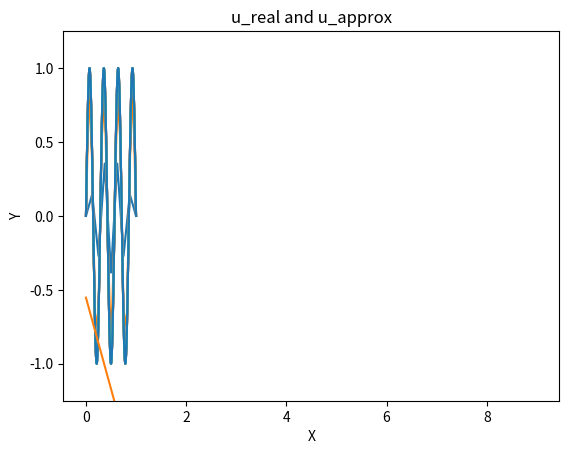

This figure's Python source:
"""
Finite element code for solving the
1D piecewise linear Galerkin DiffEq (D):
    -(Diff u')' = f  in (a,b)
    u(a) = u(b) = 0  (Dirichlet BC)
"""

import numpy as np
import math
import matplotlib.pyplot as plt
from itertools import cycle

from enum import Enum


class Fem1dParams:
    K_CONST = 7
    N_DIRICHLET = 2

    MIN_NODES_EXP = 3
    MAX_NODES_EXP = 12

    X_START = 0
    X_END = 1

    @staticmethod
    def default_diffusion_function(x):
        # half_nodes = len(x) // 2
        # other_half = len(x) - half_nodes
        # return np.concatenate((np.ones(half_nodes), 2 * np.ones(other_half)))
        return np.ones_like(x)

    @staticmethod
    def default_u_real(x):
        """
        u(x) = sin(k*pi*x)
        """
        return np.sin(Fem1dParams.K_CONST * math.pi * x)

    @staticmethod
    def default_source(x):
        """
        f(x) = (k*pi)^2 sin(k*pi*x)
        """
        return Fem1dParams.default_diffusion_function(x) * (Fem1dParams.K_CONST * math.pi) ** 2 * Fem1dParams.default_u_real(
            x)


class BoundaryTypes(Enum):
    DIRICHLET = 'dirichlet'
    NEUMANN = 'neumann'
    CAUCHY = 'cauchy'


class Fem1dInput:
    def __init__(self,
                 source_function=Fem1dParams.default_source,
                 diffusion_function=Fem1dParams.default_diffusion_function,
                 domain=(0, 1),
                 n_elems=10**4,
                 polydeg=1,
                 boundary_conditions=False,
                 boundary_type=BoundaryTypes.DIRICHLET.value):
        self.source = source_function
        self.diffusion = diffusion_function

        self.x_start, self.x_end = domain
        self.n_elems = n_elems

        nodes = n_elems * polydeg + 1
        self.n_nodes = nodes
        self.x_coords = np.linspace(self.x_start, self.x_end, nodes)

        self.elements = _elem_indices(n_elems, polydeg)

        self.degree = polydeg

        if not boundary_conditions:
            self.boundary_conditions = np.array([[0, nodes-1], [0, 0]])
        else:
            self.boundary_conditions = np.array(boundary_conditions)
            assert np.shape(self.boundary_conditions) == (2, 2)

        if boundary_type == BoundaryTypes.DIRICHLET.value:
            self.boundary_type = BoundaryTypes.DIRICHLET.value
            self.n_dirichlet = Fem1dParams.N_DIRICHLET
            self.dirichlet_nodes = self.boundary_conditions[0]
            self.dirichlet_vals = self.boundary_conditions[1]

        return


def _elem_indices(n: int, m: int) -> np.ndarray:
    """
    Create an integer array representing element indices,
    with one element per row

    e.g.: n = 3, m = 3
        [0, 1, 2, 3]
        [3, 4, 5, 6]
        [6, 7, 8, 9]

    :param n: num of elements (rows)
    :param m: 1 - num of subpoints
    :return: n * (m + 1) array
    """
    i_max = n * m

    elem_wo_last_col = np.reshape(np.array(range(i_max), dtype=int), (n, m))
    last_col = np.append(elem_wo_last_col[1:, 0], i_max)

    return np.column_stack((elem_wo_last_col, last_col))


def _impose_neumann_boundary(
        n_neu: int,
        stiff_mat: np.ndarray,
        penalty=1e15,
) -> [np.ndarray, np.ndarray]:
    pass


def _impose_dirichlet_boundary(
        n_dir: int,
        boundary_nodes: np.ndarray,
        boundary_vals: np.ndarray,
        stiff_mat: np.ndarray,
        rhs: np.ndarray,
        penalty=1e15,
        neumann=False  # TODO: REMOVE FLAG
) -> [np.ndarray, np.ndarray]:
    if neumann:
        return _impose_neumann_boundary(n_dir, penalty=penalty)  # DEFUNCT

    for idir in range(n_dir):
        iglob = boundary_nodes[idir]
        stiff_mat[iglob, iglob] = penalty
        rhs[iglob] = penalty * boundary_vals[idir]
    return stiff_mat, rhs


def impose_boundary():
    pass


def local_basis(polydeg=1):
    bases = {
        1: [np.polynomial.Polynomial((0.5, -0.5), domain=[-1, 1], window=[-1, 1]),  # 1-x
            np.polynomial.Polynomial((0.5, 0.5), domain=[-1, 1], window=[-1, 1])  # x
            ],
        2: [np.polynomial.Polynomial((0, -0.5, 0.5), domain=[-1, 1], window=[-1, 1]),  # -0.5x(1-x)
            np.polynomial.Polynomial((1, 0, -1), domain=[-1, 1], window=[-1, 1]),  # 1-x^2
            np.polynomial.Polynomial((0, 0.5, 0.5), domain=[-1, 1], window=[-1, 1])  # 0.5x(1+x)
            ]
    }

    return bases[polydeg]


def derive_basis(basis):
    return [p.deriv() for p in basis]


def prep_gauss_quadrature(f, dom, nodes):
    """
    Preparing a function f for num integration via gaussian quadrature.

    :param f: integrand
    :param dom: endpoints of domains of integration
    :param nodes: sampling points in interval [-1,1]
    :return: array of points where ith row is
            |T_i| * [f(T_i y_0)  f(T_i y_1),  ...,  f(T_i y_n-1)],
            where
            - |T_i| = (dom_i - dom_i-1) / 2 is the Jacobian of the transform and
            - f(T_i y_j) is the image of the jth node under the
                affine transformation T_i: [-1,1] -> dom_i
    """
    # apply affine transformation from [-1,1] into domains
    transformed_nodes = (np.array((0.5 * np.array([np.diff(dom)])).T @ [nodes + 1]) + dom[:-1][:, np.newaxis])

    return np.diff(dom)[:, np.newaxis] / 2 * f(transformed_nodes)


def accumulate_by_index(values: np.ndarray, indices: np.ndarray) -> np.ndarray:
    """
    Accumulates values into a 1D array based on given indices.

    Args:
        values (np.ndarray): Array of shape (N, M) containing values to accumulate.
        indices (np.ndarray): Array of shape (N, M) containing integer indices where values should be accumulated.

    Returns:
        np.ndarray: 1D array where each position k contains the
        sum of all entries values[i, j] such that indices[i, j] == k.
    """
    assert values.shape == indices.shape, "values and indices must have the same shape"

    flat_indices = indices.ravel()
    flat_values = values.ravel()

    result_length = flat_indices.max() + 1
    result = np.bincount(flat_indices, weights=flat_values, minlength=result_length)

    return result


def build_stiffness_matrix(x_coords, d, elems, basis, diffusion):
    n_nodes = len(x_coords)
    stiff_mat = np.zeros((n_nodes, n_nodes))

    n_leggauss = d
    leggauss_nodes, leggauss_weights = np.polynomial.legendre.leggauss(n_leggauss)

    # Basis derivatives w.r.t. reference coord ξ
    basis_deriv_vals = np.array([
        p.deriv()(leggauss_nodes) for p in basis  # shape (n_basis, n_quad)
    ])

    for elem in elems:
        elem_x = x_coords[elem]
        x_start, x_end = elem_x[0], elem_x[-1]
        J = (x_end - x_start) / 2
        inv_J = 1 / J

        # Transform Gauss points to physical coordinates
        phys_pts = J * leggauss_nodes + (x_start + x_end) / 2
        weighted_diffusion_vals = diffusion(phys_pts) * leggauss_weights  # shape (n_quad,)

        # Chain rule: dφ/dx = dφ/dξ * (1 / J)
        # basis_phys_derivs = basis_deriv_vals * inv_J  # shape (n_basis, n_quad)

        # Form local stiffness matrix using weighted_D_vals quadrature
        local_stiffness = (basis_deriv_vals * inv_J) @ np.diag(weighted_diffusion_vals) @ basis_deriv_vals.T  # shape (n_basis, n_basis)
        stiff_mat[np.ix_(elem, elem)] += local_stiffness

    return stiff_mat


def build_load_vector(x_coords, d, elems, source, basis):
    element_bounds = np.append(x_coords[elems[:, 0]], x_coords[-1])
    n_leggauss = d // 2 + 1
    leggauss_nodes, leggauss_weights = np.polynomial.legendre.leggauss(n_leggauss)

    basis_vals = np.array([p(leggauss_nodes) for p in basis])  # (n_basis, n_quad)
    weighted_basis_vals = basis_vals * leggauss_weights  # (n_basis, n_quad)

    source_component = prep_gauss_quadrature(source, element_bounds, leggauss_nodes)

    integral_matrix = source_component @ weighted_basis_vals.T

    return accumulate_by_index(integral_matrix, elems)


def galerkin(inputs=Fem1dInput()):
    basis_coeff = local_basis(polydeg=inputs.degree)

    stiff_mat = build_stiffness_matrix(inputs.x_coords, inputs.degree, inputs.elements, basis_coeff, inputs.diffusion)
    load_vect = build_load_vector(
        x_coords=inputs.x_coords, d=inputs.degree, elems=inputs.elements, source=inputs.source, basis=basis_coeff
    )

    if inputs.boundary_type == BoundaryTypes.DIRICHLET.value:
        stiff_mat, load_vect = _impose_dirichlet_boundary(n_dir=inputs.n_dirichlet, boundary_nodes=inputs.dirichlet_nodes,
                                                          boundary_vals=inputs.dirichlet_vals, stiff_mat=stiff_mat,
                                                          rhs=load_vect)

    u_approx = np.linalg.solve(stiff_mat, load_vect)

    return inputs.x_coords, u_approx


def calc_l2err(x, f_approx, f_real, nodes_only=False):
    if nodes_only:
        f_real_vals = f_real(x)
        return np.linalg.norm(f_real_vals - f_approx)

    fine_x = np.linspace(x[0], x[-1], 10000)
    f_real_vals = f_real(fine_x)
    f_approx_vals = np.interp(fine_x, x, f_approx)

    error_squared = (f_real_vals - f_approx_vals) ** 2
    integral = np.trapz(error_squared, fine_x)

    return np.sqrt(integral)


def convergence_test():
    n_elems = [2 ** i for i in range(Fem1dParams.MIN_NODES_EXP, Fem1dParams.MAX_NODES_EXP + 1)]
    x_start = Fem1dParams.X_START
    x_end = Fem1dParams.X_END

    residuals = []

    u_real = Fem1dParams.default_u_real

    for n_elem in n_elems:
        fem_input = Fem1dInput(domain=(x_start, x_end), n_elems=n_elem, polydeg=1)
        x_coords, u_approx = galerkin(fem_input)
        plt.plot(x_coords, u_approx)

        residuals.append(calc_l2err(x_coords, u_approx, u_real))

    x_fine = np.linspace(x_start, x_end, 10 ** 4)
    plt.plot(x_fine, Fem1dParams.default_u_real(x_fine))
    plt.ylim((-1.25, 1.25))

    plt.xlabel("X")
    plt.ylabel("Y")
    plt.title("u_real and u_approx")
    plt.show()

    residuals = np.array(residuals)
    plt.plot(np.log(residuals))
    plt.show()

    ratios = np.divide(residuals[:-1], residuals[1:])
    print(ratios)
    plt.plot(ratios)
    plt.show()

    return


def main():
    n_elems = [2 ** i for i in range(Fem1dParams.MIN_NODES_EXP, Fem1dParams.MAX_NODES_EXP + 1)]
    x_start = Fem1dParams.X_START
    x_end = Fem1dParams.X_END

    residuals = []

    # Define marker cycle
    markers = cycle(['o', 's', '^', 'x', 'D', 'v', 'P', '*'])

    u_real = Fem1dParams.default_u_real

    for n_elem in n_elems:
        x_coords, u_approx = galerkin(n_elem)
        plt.plot(x_coords, u_approx, marker=next(markers), linestyle='--', markersize=3)

        residuals.append(calc_l2err(x_coords, u_approx, u_real))

    # x_fine = np.linspace(x_start, x_end, 10 ** 4)
    # plt.ylim((-1.25, 1.25))

    plt.xlabel("X")
    plt.ylabel("Y")
    plt.title("u_real and u_approx")
    plt.show()


if __name__ == '__main__':
    convergence_test()
    # main()
